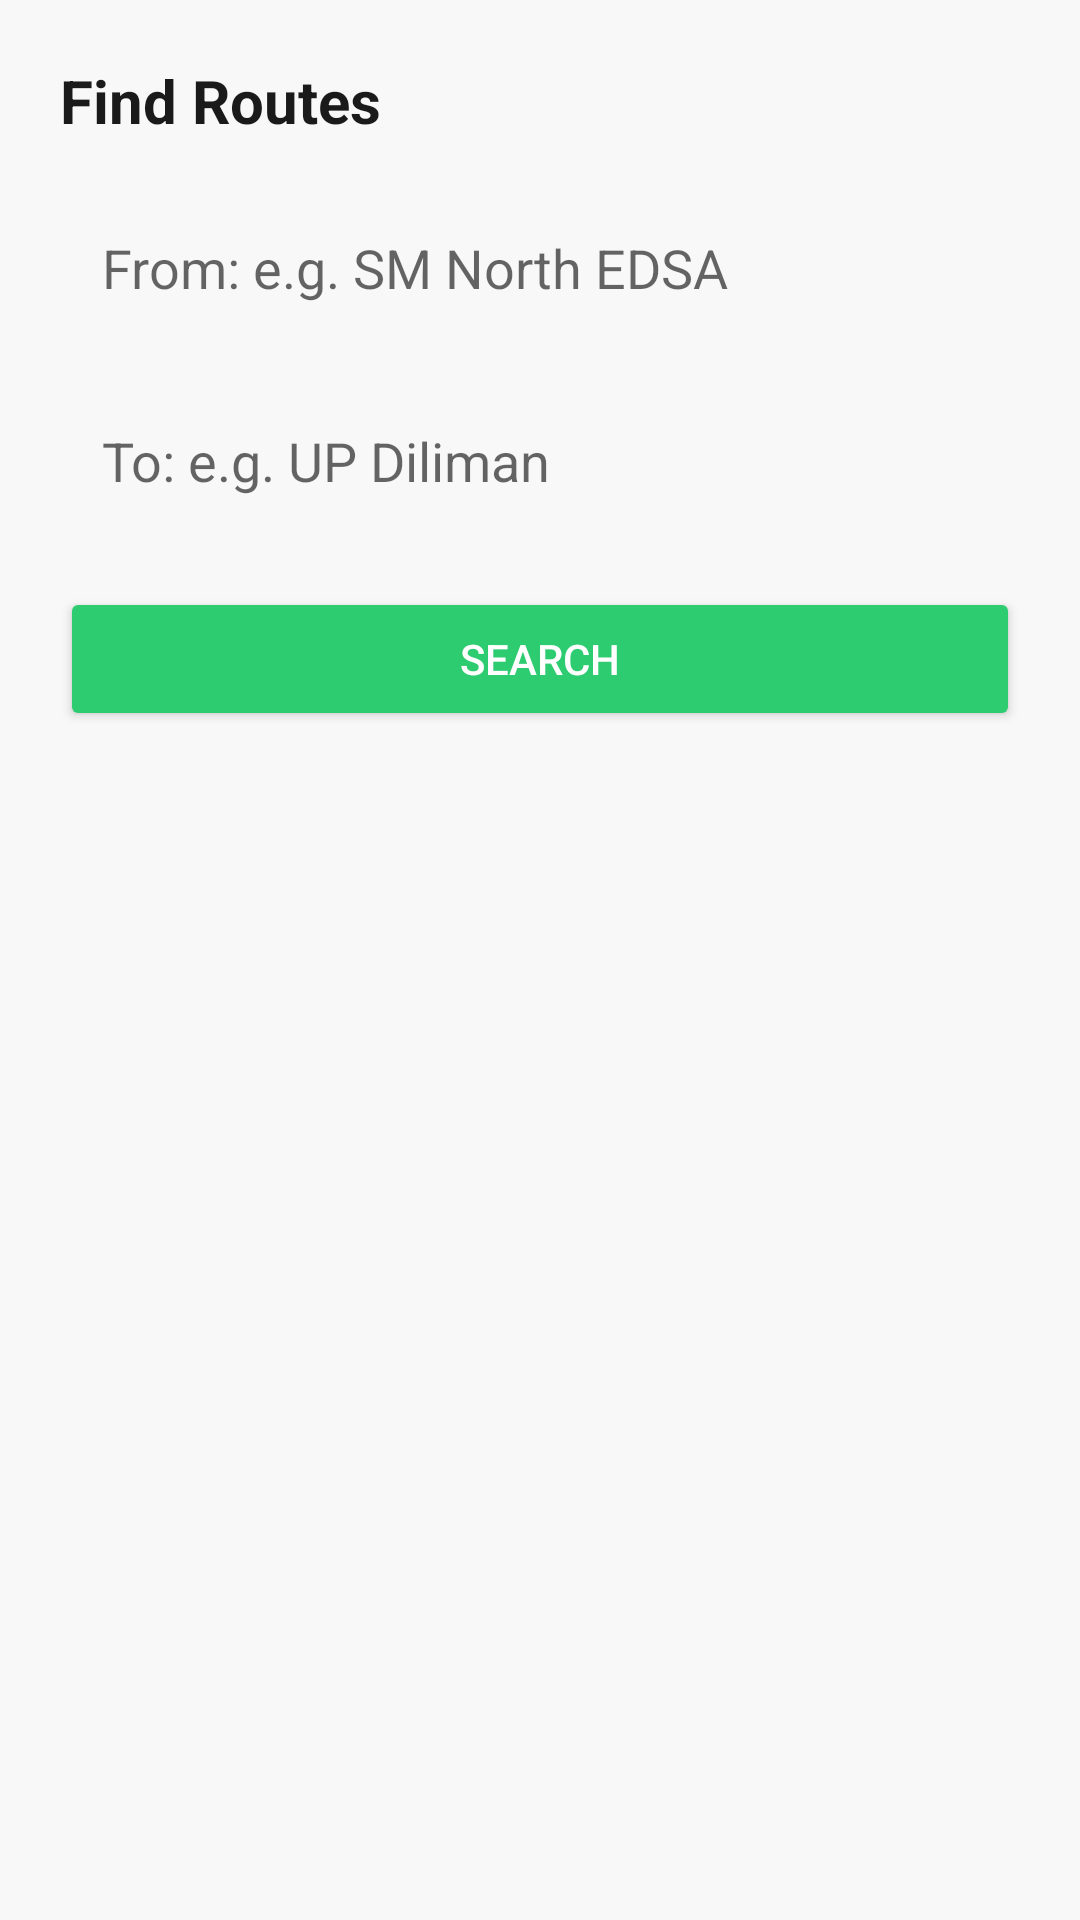

Layout XML and referenced resources for this Android screen:
<!-- AndroidManifest.xml: application theme Theme.ByaheBuddy -->
<!-- res/layout/fragment_routes.xml -->
<?xml version="1.0" encoding="utf-8"?>
<LinearLayout xmlns:android="http://schemas.android.com/apk/res/android"
    android:layout_width="match_parent"
    android:layout_height="match_parent"
    android:orientation="vertical"
    android:padding="20dp"
    android:background="#F8F8F8">

    <TextView
        android:layout_width="wrap_content"
        android:layout_height="wrap_content"
        android:text="Find Routes"
        android:textSize="20sp"
        android:textStyle="bold"
        android:textColor="#1A1A1A"
        android:layout_marginBottom="16dp"/>

    <EditText
        android:id="@+id/etFrom"
        android:layout_width="match_parent"
        android:layout_height="wrap_content"
        android:hint="From: e.g. SM North EDSA"
        android:padding="14dp"
        android:background="@drawable/input_bg"
        android:layout_marginBottom="12dp"/>

    <EditText
        android:id="@+id/etTo"
        android:layout_width="match_parent"
        android:layout_height="wrap_content"
        android:hint="To: e.g. UP Diliman"
        android:padding="14dp"
        android:background="@drawable/input_bg"
        android:layout_marginBottom="16dp"/>

    <Button
        android:id="@+id/btnSearch"
        android:layout_width="match_parent"
        android:layout_height="wrap_content"
        android:text="Search"
        android:backgroundTint="#2ECC71"
        android:textColor="#FFFFFF"
        android:layout_marginBottom="20dp"/>

    <TextView
        android:id="@+id/tvResult1"
        android:layout_width="match_parent"
        android:layout_height="wrap_content"
        android:text=""
        android:padding="16dp"
        android:background="#FFFFFF"
        android:textColor="#333"
        android:layout_marginBottom="8dp"
        android:visibility="gone"/>

    <TextView
        android:id="@+id/tvResult2"
        android:layout_width="match_parent"
        android:layout_height="wrap_content"
        android:text=""
        android:padding="16dp"
        android:background="#FFFFFF"
        android:textColor="#333"
        android:visibility="gone"/>

</LinearLayout>
<!-- resources referenced by this layout -->
<resources>
  <style name="Theme.ByaheBuddy" parent="Base.Theme.ByaheBuddy">
      </style>
  <style name="Base.Theme.ByaheBuddy" parent="Theme.MaterialComponents.DayNight.NoActionBar">
      </style>
</resources>
